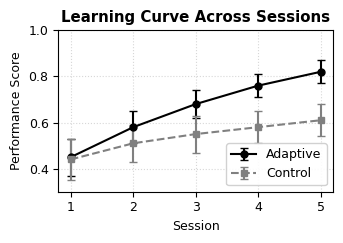

Source code (Python): (Note: this script raises an exception after producing the figure.)
import matplotlib.pyplot as plt
import numpy as np

# IEEE Style Configuration
plt.rcParams.update({
    'font.family': 'serif',
    'font.serif': ['Times New Roman'],
    'font.size': 9,
    'figure.figsize': (3.5, 2.5),
})

fig, ax = plt.subplots()

# Sessions (1-5)
sessions = np.arange(1, 6)

# Simulated learning scores over sessions
# Adaptive group shows steeper improvement
np.random.seed(42)
adaptive_scores = [0.45, 0.58, 0.68, 0.76, 0.82]
control_scores = [0.44, 0.51, 0.55, 0.58, 0.61]

adaptive_err = [0.08, 0.07, 0.06, 0.05, 0.05]
control_err = [0.09, 0.08, 0.08, 0.07, 0.07]

# Plot with error bands
ax.errorbar(sessions, adaptive_scores, yerr=adaptive_err, 
            marker='o', color='black', linestyle='-', 
            label='Adaptive', capsize=3, markersize=5)
ax.errorbar(sessions, control_scores, yerr=control_err, 
            marker='s', color='gray', linestyle='--', 
            label='Control', capsize=3, markersize=5)

ax.set_xlabel('Session')
ax.set_ylabel('Performance Score')
ax.set_title('Learning Curve Across Sessions', fontweight='bold')
ax.set_xticks(sessions)
ax.set_ylim(0.3, 1.0)
ax.legend(loc='lower right', framealpha=0.9)
ax.grid(True, linestyle=':', alpha=0.5)

plt.tight_layout()
plt.savefig('docs/figures/learning_curve.pdf', format='pdf', dpi=300, bbox_inches='tight')
print("Saved: docs/figures/learning_curve.pdf")
